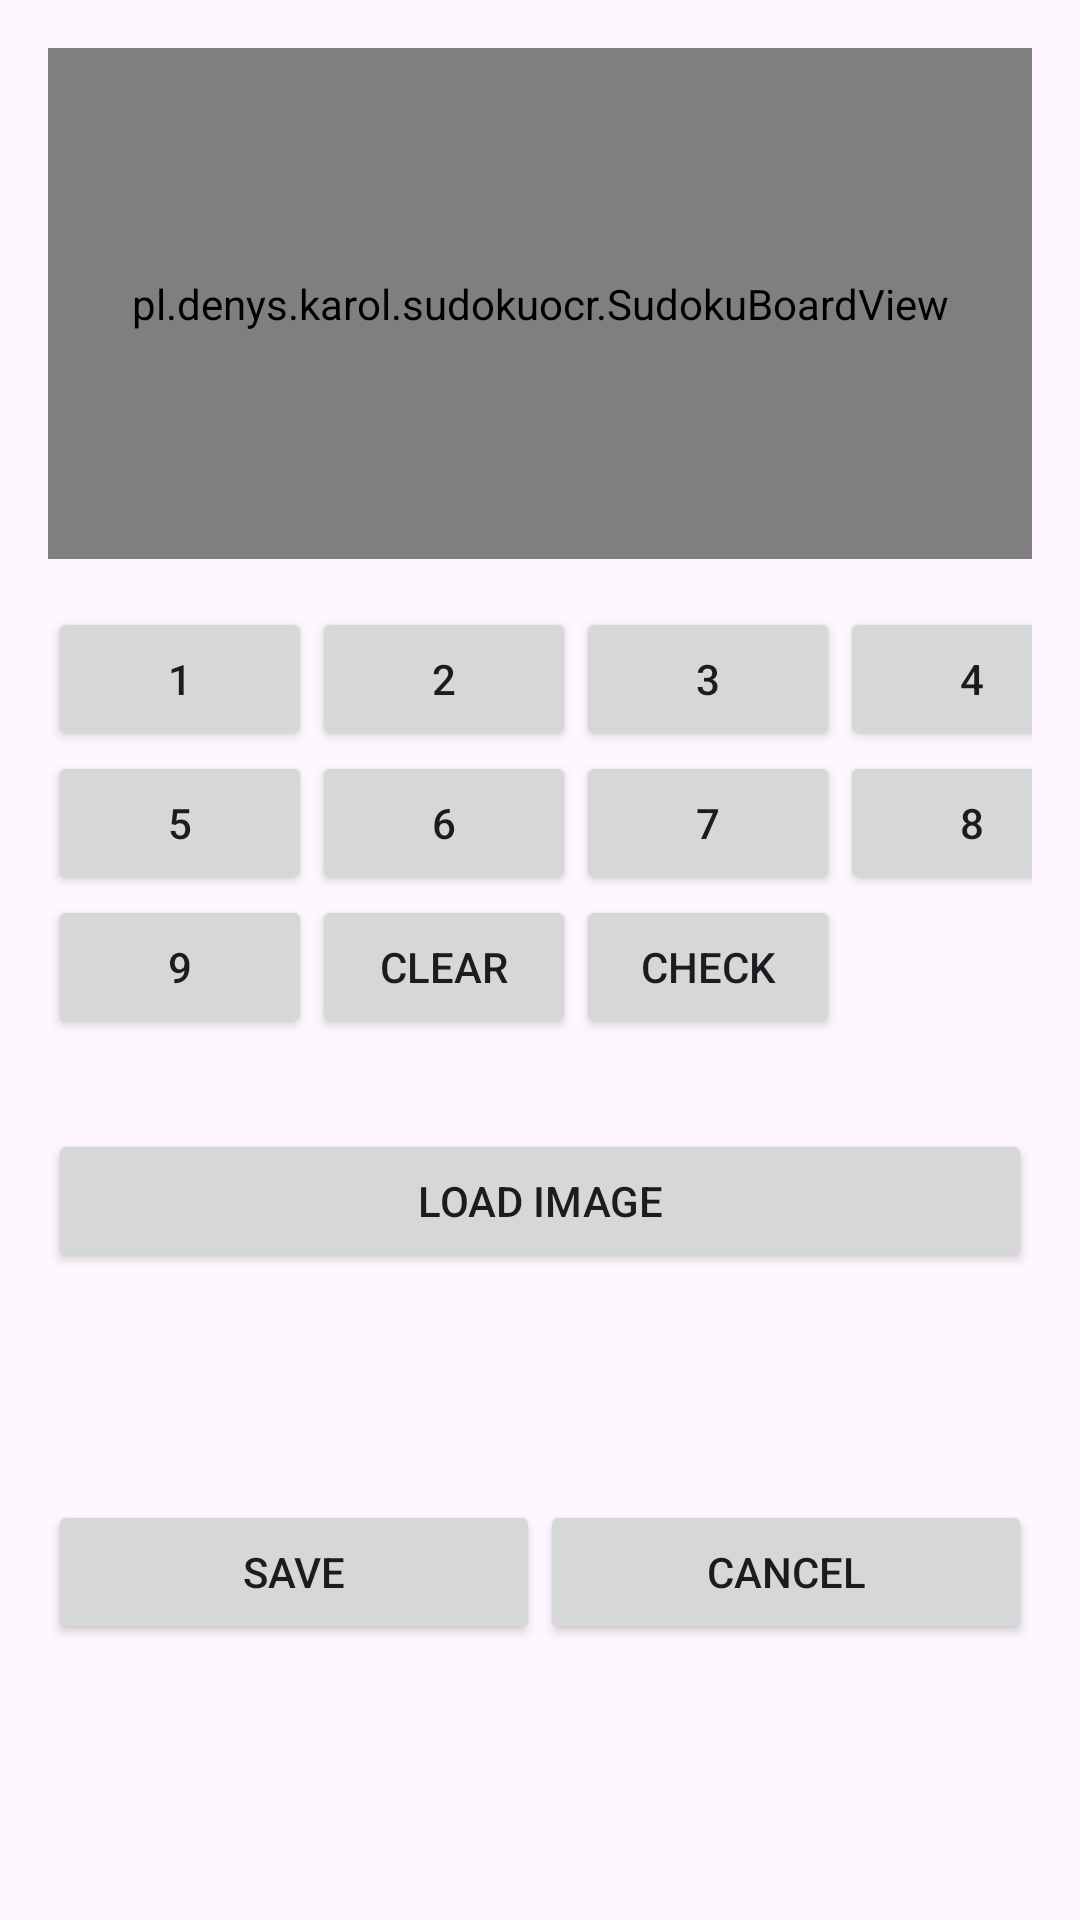

This screen was rendered from an Android layout file. Write that file and the resources it references.
<!-- AndroidManifest.xml: application theme Theme.SudokuOCR -->
<!-- res/layout/aa.xml -->
<?xml version="1.0" encoding="utf-8"?>
<RelativeLayout xmlns:android="http://schemas.android.com/apk/res/android"
    xmlns:app="http://schemas.android.com/apk/res-auto"
    xmlns:tools="http://schemas.android.com/tools"
    android:layout_width="match_parent"
    android:layout_height="match_parent"
    tools:context=".ui.AddFragment">

    <LinearLayout
        android:id="@+id/sudokuContainer"
        android:layout_width="match_parent"
        android:layout_height="match_parent"
        android:layout_centerInParent="true"
        android:layout_marginStart="16dp"
        android:layout_marginTop="16dp"
        android:layout_marginEnd="16dp"
        android:layout_marginBottom="16dp"
        android:orientation="vertical">

        <pl.denys.karol.sudokuocr.SudokuBoardView
            android:id="@+id/sudokuBoardView"
            android:layout_width="match_parent"
            android:layout_height="wrap_content"
            android:layout_weight="1" />

        <GridLayout
            android:id="@+id/numberPad"
            android:layout_width="match_parent"
            android:layout_height="wrap_content"
            android:layout_gravity="center"
            android:layout_marginTop="16dp"
            android:columnCount="4"
            android:rowCount="2">

            
            <Button
                android:id="@+id/button_1"
                android:onClick="onNumberButtonClick"
                android:text="1" />

            <Button
                android:id="@+id/button_2"
                android:onClick="onNumberButtonClick"
                android:text="2" />

            <Button
                android:id="@+id/button_3"
                android:onClick="onNumberButtonClick"
                android:text="3" />

            <Button
                android:id="@+id/button_4"
                android:onClick="onNumberButtonClick"
                android:text="4" />

            <Button
                android:id="@+id/button_5"
                android:onClick="onNumberButtonClick"
                android:text="5" />

            <Button
                android:id="@+id/button_6"
                android:onClick="onNumberButtonClick"
                android:text="6" />

            <Button
                android:id="@+id/button_7"
                android:onClick="onNumberButtonClick"
                android:text="7" />

            <Button
                android:id="@+id/button_8"
                android:onClick="onNumberButtonClick"
                android:text="8" />

            <Button
                android:id="@+id/button_9"
                android:onClick="onNumberButtonClick"
                android:text="9" />

            <Button
                android:id="@+id/clear_nutton"
                android:onClick="onNumberButtonClick"
                android:text="Clear" />

            <Button
                android:id="@+id/check_all"
                android:layout_width="wrap_content"
                android:layout_height="wrap_content"
                android:text="Check" />

        </GridLayout>

        <Space
            android:layout_width="match_parent"
            android:layout_height="30dp" />

        <LinearLayout
            android:layout_width="match_parent"
            android:layout_height="wrap_content"
            android:layout_weight="1"
            android:orientation="vertical">

            <LinearLayout
                android:layout_width="match_parent"
                android:layout_height="wrap_content"
                android:layout_weight="1"
                android:orientation="horizontal">

                <Button
                    android:id="@+id/loadImage"
                    android:layout_width="wrap_content"
                    android:layout_height="wrap_content"
                    android:layout_weight="1"
                    android:text="Load image" />
            </LinearLayout>

            <LinearLayout
                android:layout_width="match_parent"
                android:layout_height="wrap_content"
                android:layout_weight="1"
                android:orientation="horizontal">

                <Button
                    android:id="@+id/save"
                    android:layout_width="match_parent"
                    android:layout_height="wrap_content"
                    android:layout_weight="1"
                    android:text="Save" />

                <Button
                    android:id="@+id/cancel"
                    android:layout_width="match_parent"
                    android:layout_height="wrap_content"
                    android:layout_weight="1"
                    android:text="Cancel" />
            </LinearLayout>
        </LinearLayout>

    </LinearLayout>


</RelativeLayout>
<!-- resources referenced by this layout -->
<resources>
  <style name="Theme.SudokuOCR" parent="Base.Theme.SudokuOCR" />
  <style name="Base.Theme.SudokuOCR" parent="Theme.Material3.DayNight.NoActionBar">
          
          
      </style>
</resources>
